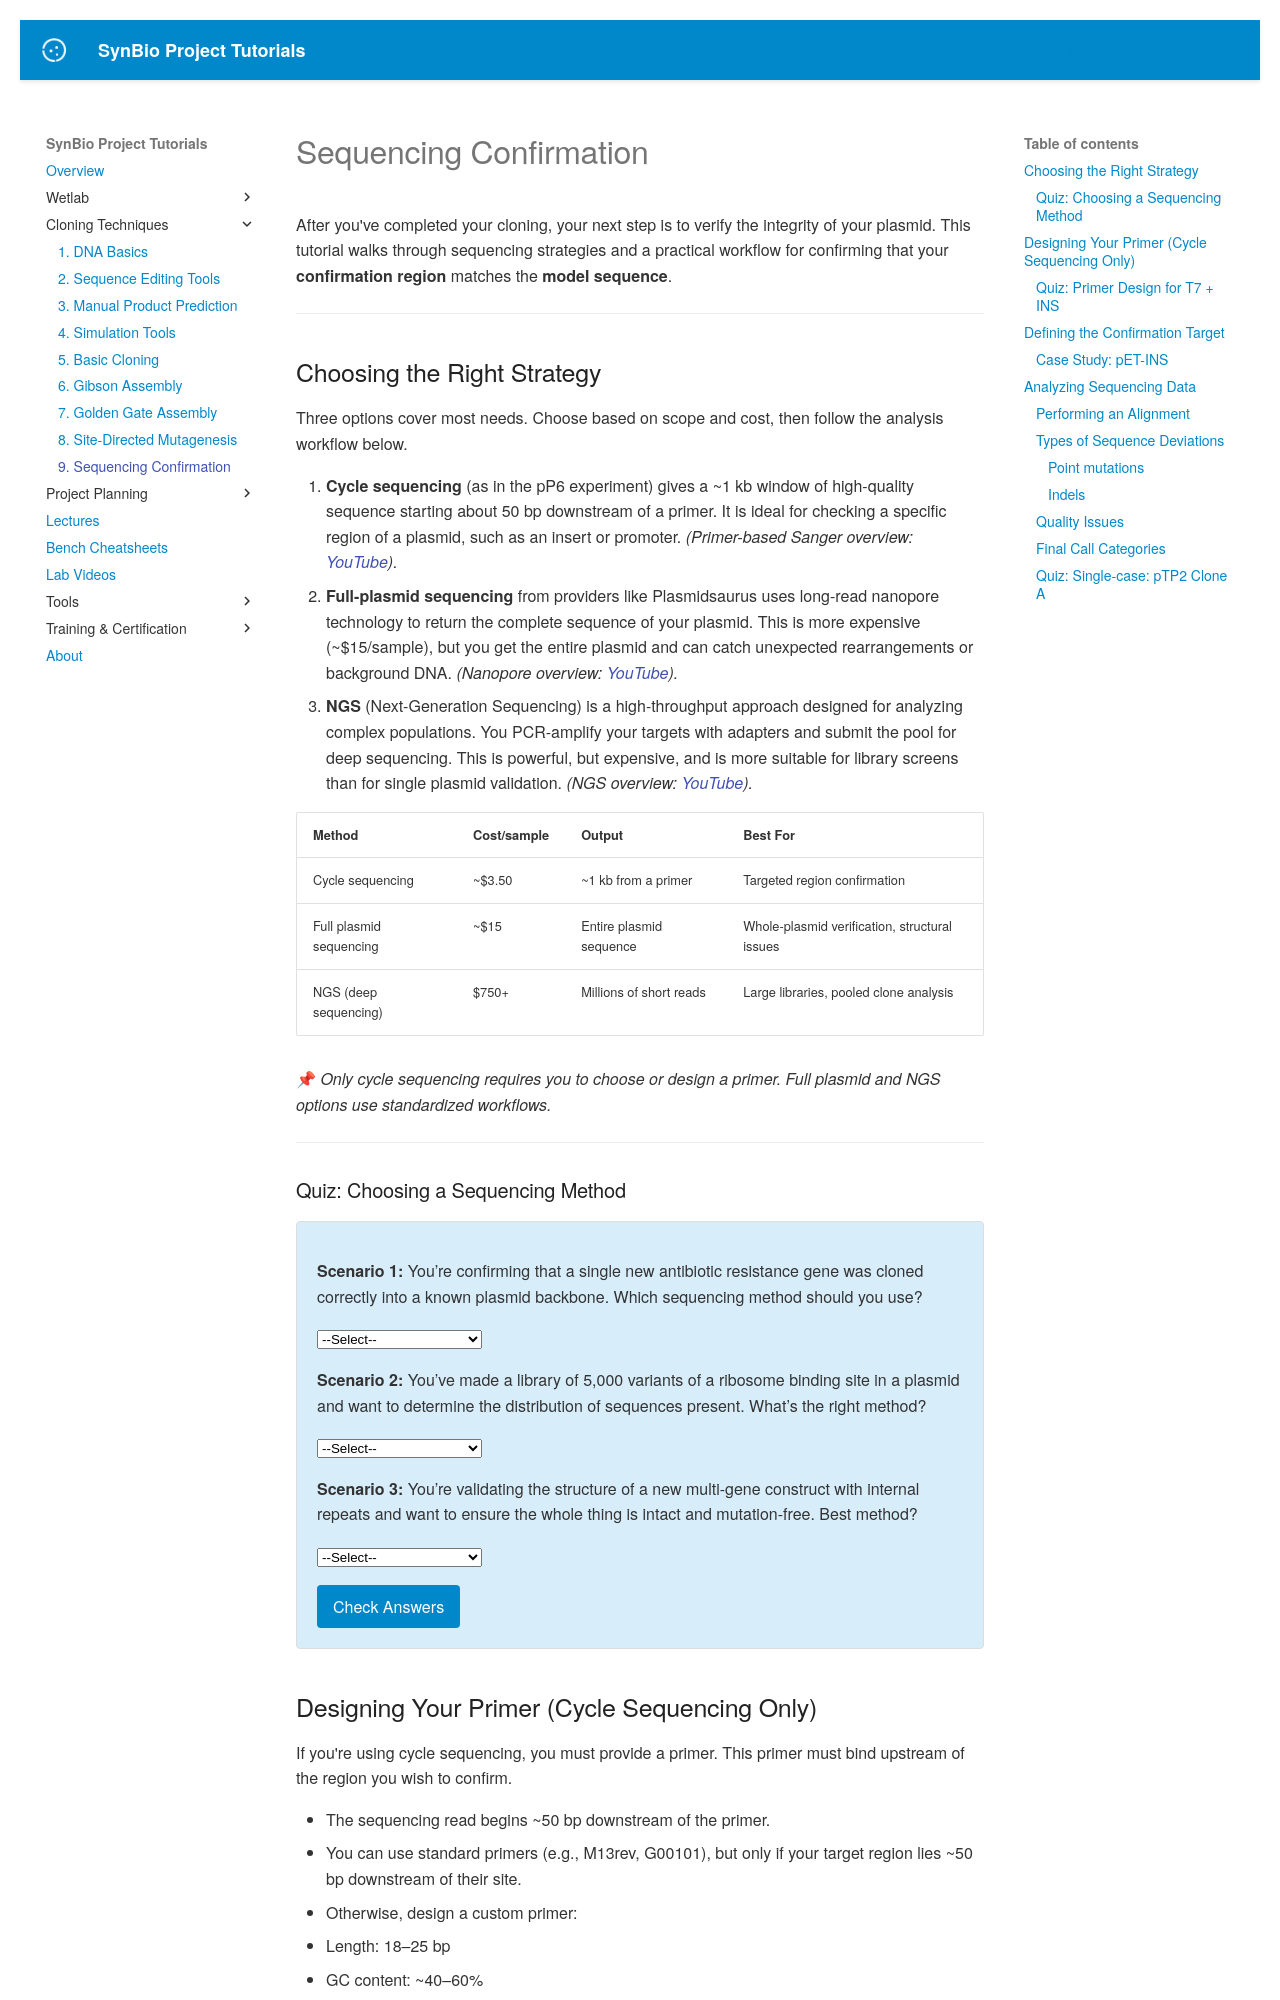

repository: UCB-BioE-Anderson-Lab/cloning-tutorials · page: construction/sequencing_confirmation/index.html · generator: mkdocs



# Sequencing Confirmation

<script>
  // Global progress helper for all quizzes on this page
  window.pmComplete = function (key, status) {
    if (window.progressManager && typeof window.progressManager.addCompletion === "function") {
      window.progressManager.addCompletion(key, status);
    }
  };
</script>



After you've completed your cloning, your next step is to verify the integrity of your plasmid. This tutorial walks through sequencing strategies and a practical workflow for confirming that your **confirmation region** matches the **model sequence**.

---

## Choosing the Right Strategy

Three options cover most needs. Choose based on scope and cost, then follow the analysis workflow below.

1. **Cycle sequencing** (as in the pP6 experiment) gives a ~1 kb window of high-quality sequence starting about 50 bp downstream of a primer. It is ideal for checking a specific region of a plasmid, such as an insert or promoter. *(Primer-based Sanger overview: [YouTube](https://www.youtube.com/watch?v=-QIMkQ4E_wE)).*
2. **Full-plasmid sequencing** from providers like Plasmidsaurus uses long-read nanopore technology to return the complete sequence of your plasmid. This is more expensive (~$15/sample), but you get the entire plasmid and can catch unexpected rearrangements or background DNA. *(Nanopore overview: [YouTube](https://www.youtube.com/watch?v=CGWZvHIi3i0&t=28s)).*
3. **NGS** (Next-Generation Sequencing) is a high-throughput approach designed for analyzing complex populations. You PCR-amplify your targets with adapters and submit the pool for deep sequencing. This is powerful, but expensive, and is more suitable for library screens than for single plasmid validation. *(NGS overview: [YouTube](https://www.youtube.com/watch?v=CZeN-IgjYCo)).*

| Method               | Cost/sample | Output                  | Best For                             |
|----------------------|-------------|--------------------------|----------------------------------------|
| Cycle sequencing     | ~$3.50      | ~1 kb from a primer     | Targeted region confirmation           |
| Full plasmid sequencing | ~$15        | Entire plasmid sequence | Whole-plasmid verification, structural issues |
| NGS (deep sequencing)| $750+       | Millions of short reads | Large libraries, pooled clone analysis |

📌 *Only cycle sequencing requires you to choose or design a primer. Full plasmid and NGS options use standardized workflows.*

---

### Quiz: Choosing a Sequencing Method

<form id="strategy_quiz_form">
  <p><strong>Scenario 1:</strong> You’re confirming that a single new antibiotic resistance gene was cloned correctly into a known plasmid backbone. Which sequencing method should you use?</p>
  <select name="q1">
    <option value="">--Select--</option>
    <option value="cycle">Cycle sequencing</option>
    <option value="full_plasmid">Full plasmid sequencing</option>
    <option value="ngs">NGS</option>
  </select>
  <p id="res_q1"></p>

  <p><strong>Scenario 2:</strong> You’ve made a library of 5,000 variants of a ribosome binding site in a plasmid and want to determine the distribution of sequences present. What’s the right method?</p>
  <select name="q2">
    <option value="">--Select--</option>
    <option value="cycle">Cycle sequencing</option>
    <option value="full_plasmid">Full plasmid sequencing</option>
    <option value="ngs">NGS</option>
  </select>
  <p id="res_q2"></p>

  <p><strong>Scenario 3:</strong> You’re validating the structure of a new multi-gene construct with internal repeats and want to ensure the whole thing is intact and mutation-free. Best method?</p>
  <select name="q3">
    <option value="">--Select--</option>
    <option value="cycle">Cycle sequencing</option>
    <option value="full_plasmid">Full plasmid sequencing</option>
    <option value="ngs">NGS</option>
  </select>
  <p id="res_q3"></p>

  <button type="button" id="strategy_submit_btn">Check Answers</button>
</form>

<script>
  document.getElementById("strategy_submit_btn").addEventListener("click", function () {
    const answers = {
      q1: "cycle",
      q2: "ngs",
      q3: "full_plasmid"
    };
    let allCorrect = true;
    let anyAnswered = false;

    ["q1", "q2", "q3"].forEach(function (q) {
      const selected = document.querySelector(`select[name="${q}"]`).value;
      const result = document.getElementById(`res_${q}`);
      if (selected) anyAnswered = true;
      if (selected === answers[q]) {
        result.innerHTML = "✅ Correct!";
      } else {
        if (q === "q1") {
          if (selected === "full_plasmid") {
            result.innerHTML = "❌ Full-plasmid sequencing is overkill for checking a small, known insert.";
          } else if (selected === "ngs") {
            result.innerHTML = "❌ NGS is too expensive and unnecessary for a single variant.";
          } else {
            result.innerHTML = "❌ Please select a valid option.";
          }
        } else if (q === "q2") {
          if (selected === "cycle") {
            result.innerHTML = "❌ Cycle sequencing is too limited to profile thousands of variants.";
          } else if (selected === "full_plasmid") {
            result.innerHTML = "❌ Full plasmid sequencing doesn't scale well to large pools like libraries.";
          } else {
            result.innerHTML = "❌ Please select a valid option.";
          }
        } else if (q === "q3") {
          if (selected === "cycle") {
            result.innerHTML = "❌ Cycle sequencing is not sufficient for validating large, repetitive constructs.";
          } else if (selected === "ngs") {
            result.innerHTML = "❌ While NGS can detect variants, it's not ideal for confirming single plasmid structures.";
          } else {
            result.innerHTML = "❌ Please select a valid option.";
          }
        }
        allCorrect = false;
      }
    });

    if (allCorrect) {
      pmComplete("strategy_scenarios", "correct");
    } else {
      pmComplete("strategy_scenarios", anyAnswered ? "incorrect" : "incomplete");
    }
  });
</script>


## Designing Your Primer (Cycle Sequencing Only)

If you're using cycle sequencing, you must provide a primer. This primer must bind upstream of the region you wish to confirm.

- The sequencing read begins ~50 bp downstream of the primer.
- You can use standard primers (e.g., M13rev, G00101), but only if your target region lies ~50 bp downstream of their site.
- Otherwise, design a custom primer:
  - Length: 18–25 bp
  - GC content: ~40–60%
  - Avoid long repeats or secondary structure
  - Must match the strand in the direction you wish to read

**Important:** Plasmid sequences are circular. In GenBank files, the “start” of the sequence is arbitrary. A feature near the beginning (like the T7 promoter) may require you to rotate the sequence to design a primer “upstream” of it, even if that’s technically the end of the GenBank string.

---
